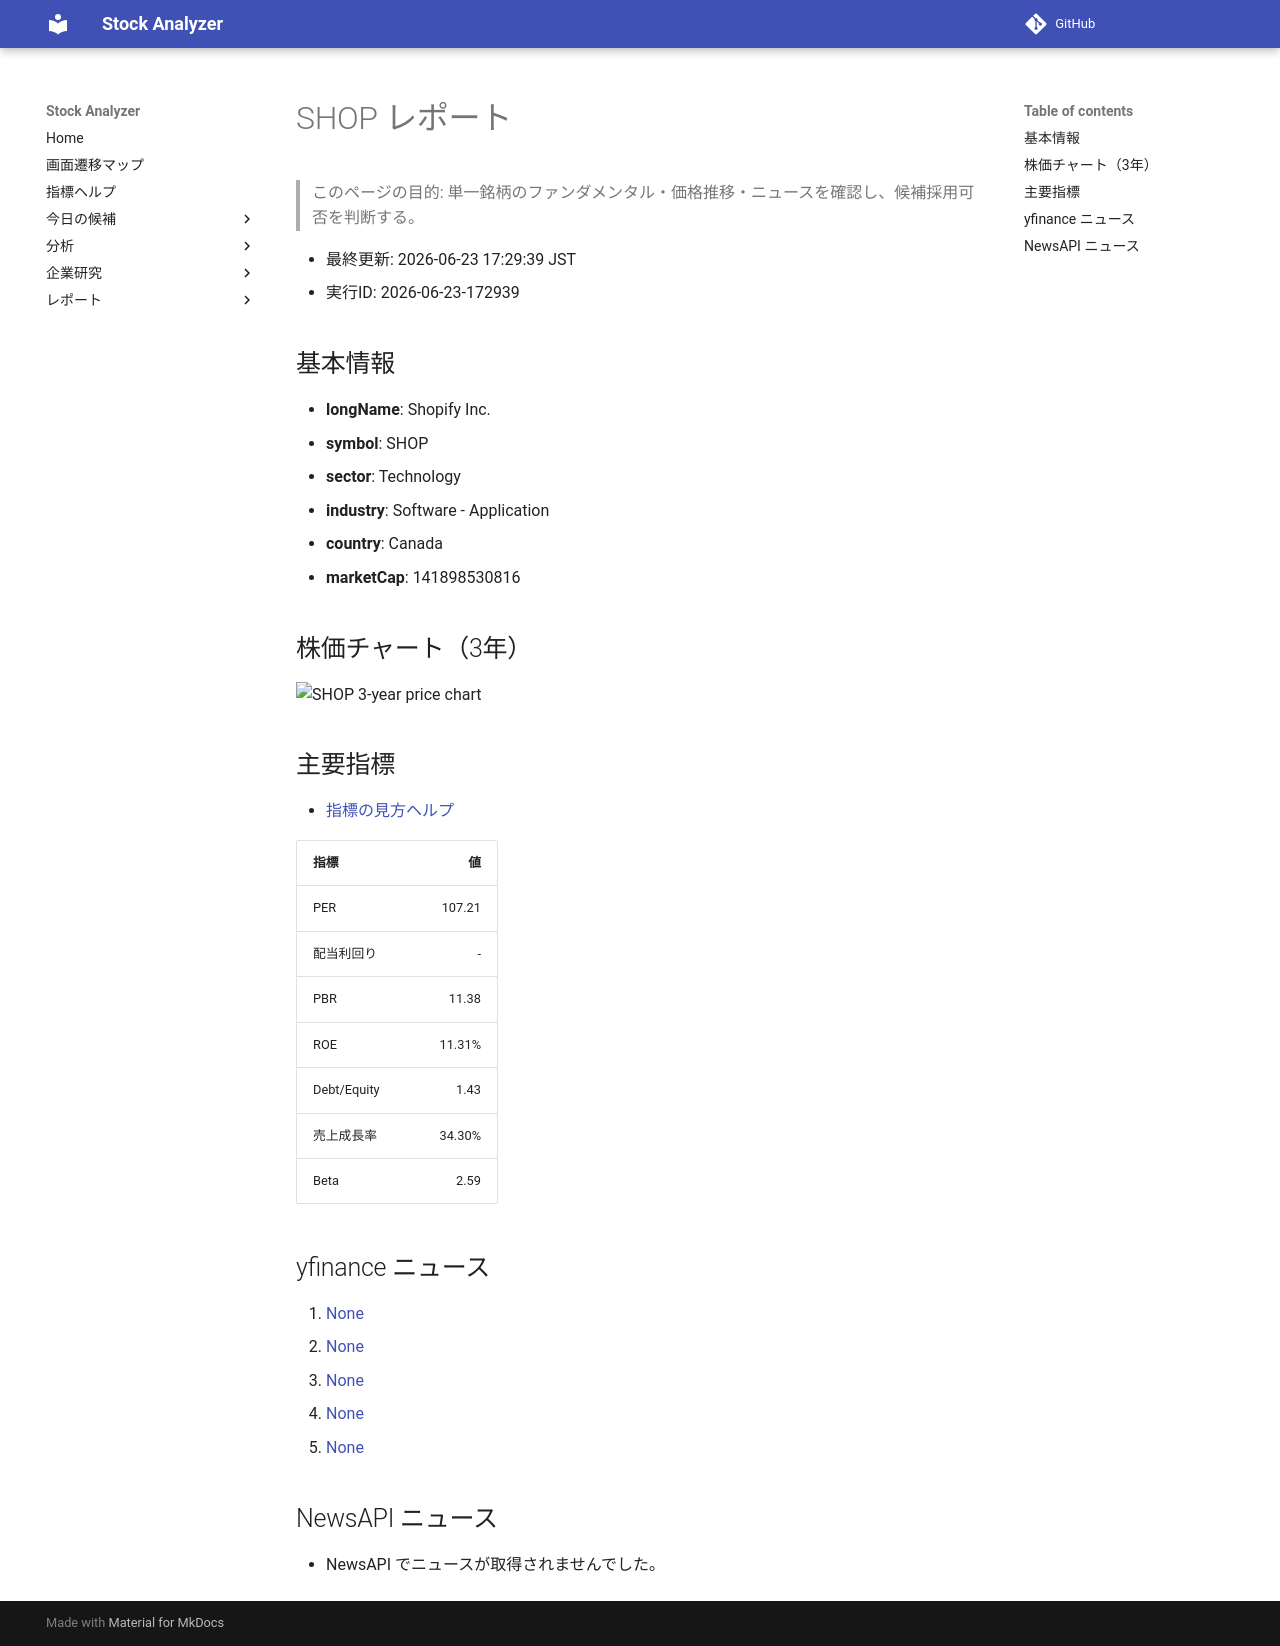

repository: Yumi-note/Making-APP · page: reports/2026-06-23/172939/SHOP/index.html · generator: mkdocs

# SHOP レポート

> このページの目的: 単一銘柄のファンダメンタル・価格推移・ニュースを確認し、候補採用可否を判断する。

- 最終更新: 2026-06-23 17:29:39 JST
- 実行ID: 2026-06-23-172939

## 基本情報

- **longName**: Shopify Inc.
- **symbol**: SHOP
- **sector**: Technology
- **industry**: Software - Application
- **country**: Canada
- **marketCap**: 141898530816

## 株価チャート（3年）

![SHOP 3-year price chart](SHOP_3y.png)

## 主要指標

- [指標の見方ヘルプ](../../../../indicators.md)

| 指標 | 値 |
|---|---:|
| PER | 107.21 |
| 配当利回り | - |
| PBR | 11.38 |
| ROE | 11.31% |
| Debt/Equity | 1.43 |
| 売上成長率 | 34.30% |
| Beta | 2.59 |

## yfinance ニュース

1. [None](None)
2. [None](None)
3. [None](None)
4. [None](None)
5. [None](None)

## NewsAPI ニュース

- NewsAPI でニュースが取得されませんでした。
